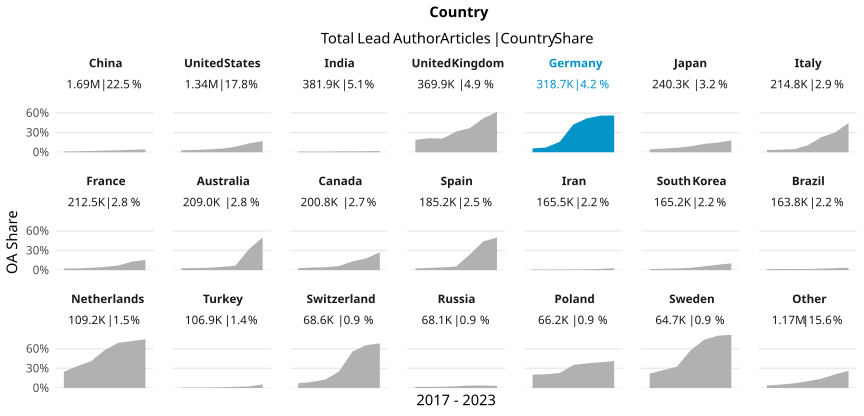

Source data for this figure (header and first rows):
country_name_fct, cr_year, articles, cc_total, prop
China, '17, 162461, 1950, 0.012
China, '18, 193291, 2901, 0.01501
China, '19, 222939, 4342, 0.01948
China, '20, 248390, 6329, 0.02548
China, '21, 272398, 8033, 0.02949
China, '22, 311143, 11595, 0.03727
China, '23, 278442, 12223, 0.0439
United States, '17, 200643, 5939, 0.0296
United States, '18, 201059, 7167, 0.03565
United States, '19, 201486, 8621, 0.04279
United States, '20, 209691, 11723, 0.05591
United States, '21, 205275, 17292, 0.08424
United States, '22, 182057, 24743, 0.1359
United States, '23, 134815, 23092, 0.1713
India, '17, 39603, 445, 0.01124
India, '18, 43370, 431, 0.009938
India, '19, 46031, 480, 0.01043
India, '20, 56926, 777, 0.01365
India, '21, 68612, 974, 0.0142
India, '22, 70034, 1137, 0.01623
India, '23, 57364, 1111, 0.01937
United Kingdom, '17, 55516, 10541, 0.1899
United Kingdom, '18, 54848, 11743, 0.2141
United Kingdom, '19, 55925, 11665, 0.2086
United Kingdom, '20, 58728, 18651, 0.3176
United Kingdom, '21, 57934, 21347, 0.3685
United Kingdom, '22, 50994, 26434, 0.5184
United Kingdom, '23, 35943, 22138, 0.6159
Germany, '17, 47794, 2761, 0.05777
Germany, '18, 47959, 3523, 0.07346
Germany, '19, 47209, 7566, 0.1603
Germany, '20, 48895, 20762, 0.4246
Germany, '21, 50623, 26205, 0.5177
Germany, '22, 43599, 24353, 0.5586
Germany, '23, 32579, 18295, 0.5616
Japan, '17, 37479, 1615, 0.04309
Japan, '18, 35765, 2026, 0.05665
Japan, '19, 35571, 2415, 0.06789
Japan, '20, 37003, 3368, 0.09102
Japan, '21, 36513, 4655, 0.1275
Japan, '22, 33365, 4918, 0.1474
Japan, '23, 24605, 4455, 0.1811
Italy, '17, 30672, 1002, 0.03267
Italy, '18, 31249, 1242, 0.03975
Italy, '19, 30804, 1455, 0.04723
Italy, '20, 35472, 3731, 0.1052
Italy, '21, 33513, 7702, 0.2298
Italy, '22, 29673, 8938, 0.3012
Italy, '23, 23391, 10475, 0.4478
France, '17, 32962, 772, 0.02342
France, '18, 32541, 873, 0.02683
France, '19, 31106, 1102, 0.03543
France, '20, 32605, 1597, 0.04898
France, '21, 31760, 2239, 0.0705
France, '22, 28604, 3755, 0.1313
France, '23, 22944, 3580, 0.156
Australia, '17, 30479, 789, 0.02589
Australia, '18, 30695, 1006, 0.03277
Australia, '19, 31425, 1160, 0.03691
Australia, '20, 32521, 1619, 0.04978
... 87 more rows
